Run: headless pygame with SDL's dummy video driver; simulated clock (each Clock.tick advances the game by its frame time, no real sleeping); random seed 0; keys injected as events and as key.get_pressed() state; no mouse input.
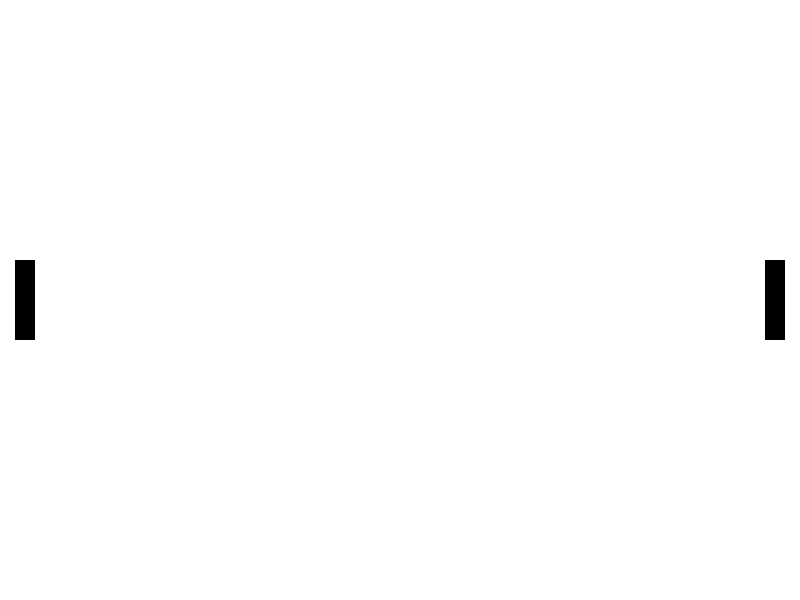
Frame 1 of 4 · flips 1–60 · no input
Frame 2 of 4 · flips 61–180 · tapped SPACE, RETURN · held RIGHT (→), D · screen unchanged from frame 1, image omitted
Frame 3 of 4 · flips 181–300 · held DOWN (↓), S · screen unchanged from frame 2, image omitted
Frame 4 of 4 · flips 301–420 · held LEFT (←), A, UP (↑), W · screen unchanged from frame 3, image omitted

The pygame program that drew these frames:

import random
import sys
sys.path.append('C:\\Python312\\Lib\\site-packages')

import pygame
import os

# Initialize Pygame
pygame.init()

# Set up the screen
SCREEN_WIDTH = 800
SCREEN_HEIGHT = 600
screen = pygame.display.set_mode((SCREEN_WIDTH, SCREEN_HEIGHT))
pygame.display.set_caption("Pong")


paddle_w = 20
paddle_h = 80
paddle1_x = 15
paddle1_y = SCREEN_HEIGHT // 2 - paddle_h //2

paddle2_x = SCREEN_WIDTH - 15 - paddle_w
paddle2_y = SCREEN_HEIGHT // 2 - paddle_h //2


WHITE = (255, 255, 255)
BLACK = (0, 0, 0)

clock = pygame.time.Clock()

running = True
while running:
    screen.fill(WHITE)

    # Handle events
    for event in pygame.event.get():
        if event.type == pygame.QUIT:
            running = False
    
    pygame.draw.rect(screen, BLACK, [paddle1_x, paddle1_y,paddle_w, paddle_h])
    pygame.draw.rect(screen, BLACK, [paddle2_x, paddle2_y,paddle_w, paddle_h])

    clock.tick(60)  # Set the frame rate to 60 frames per second

    pygame.display.flip()


pygame.quit()
sys.exit()
